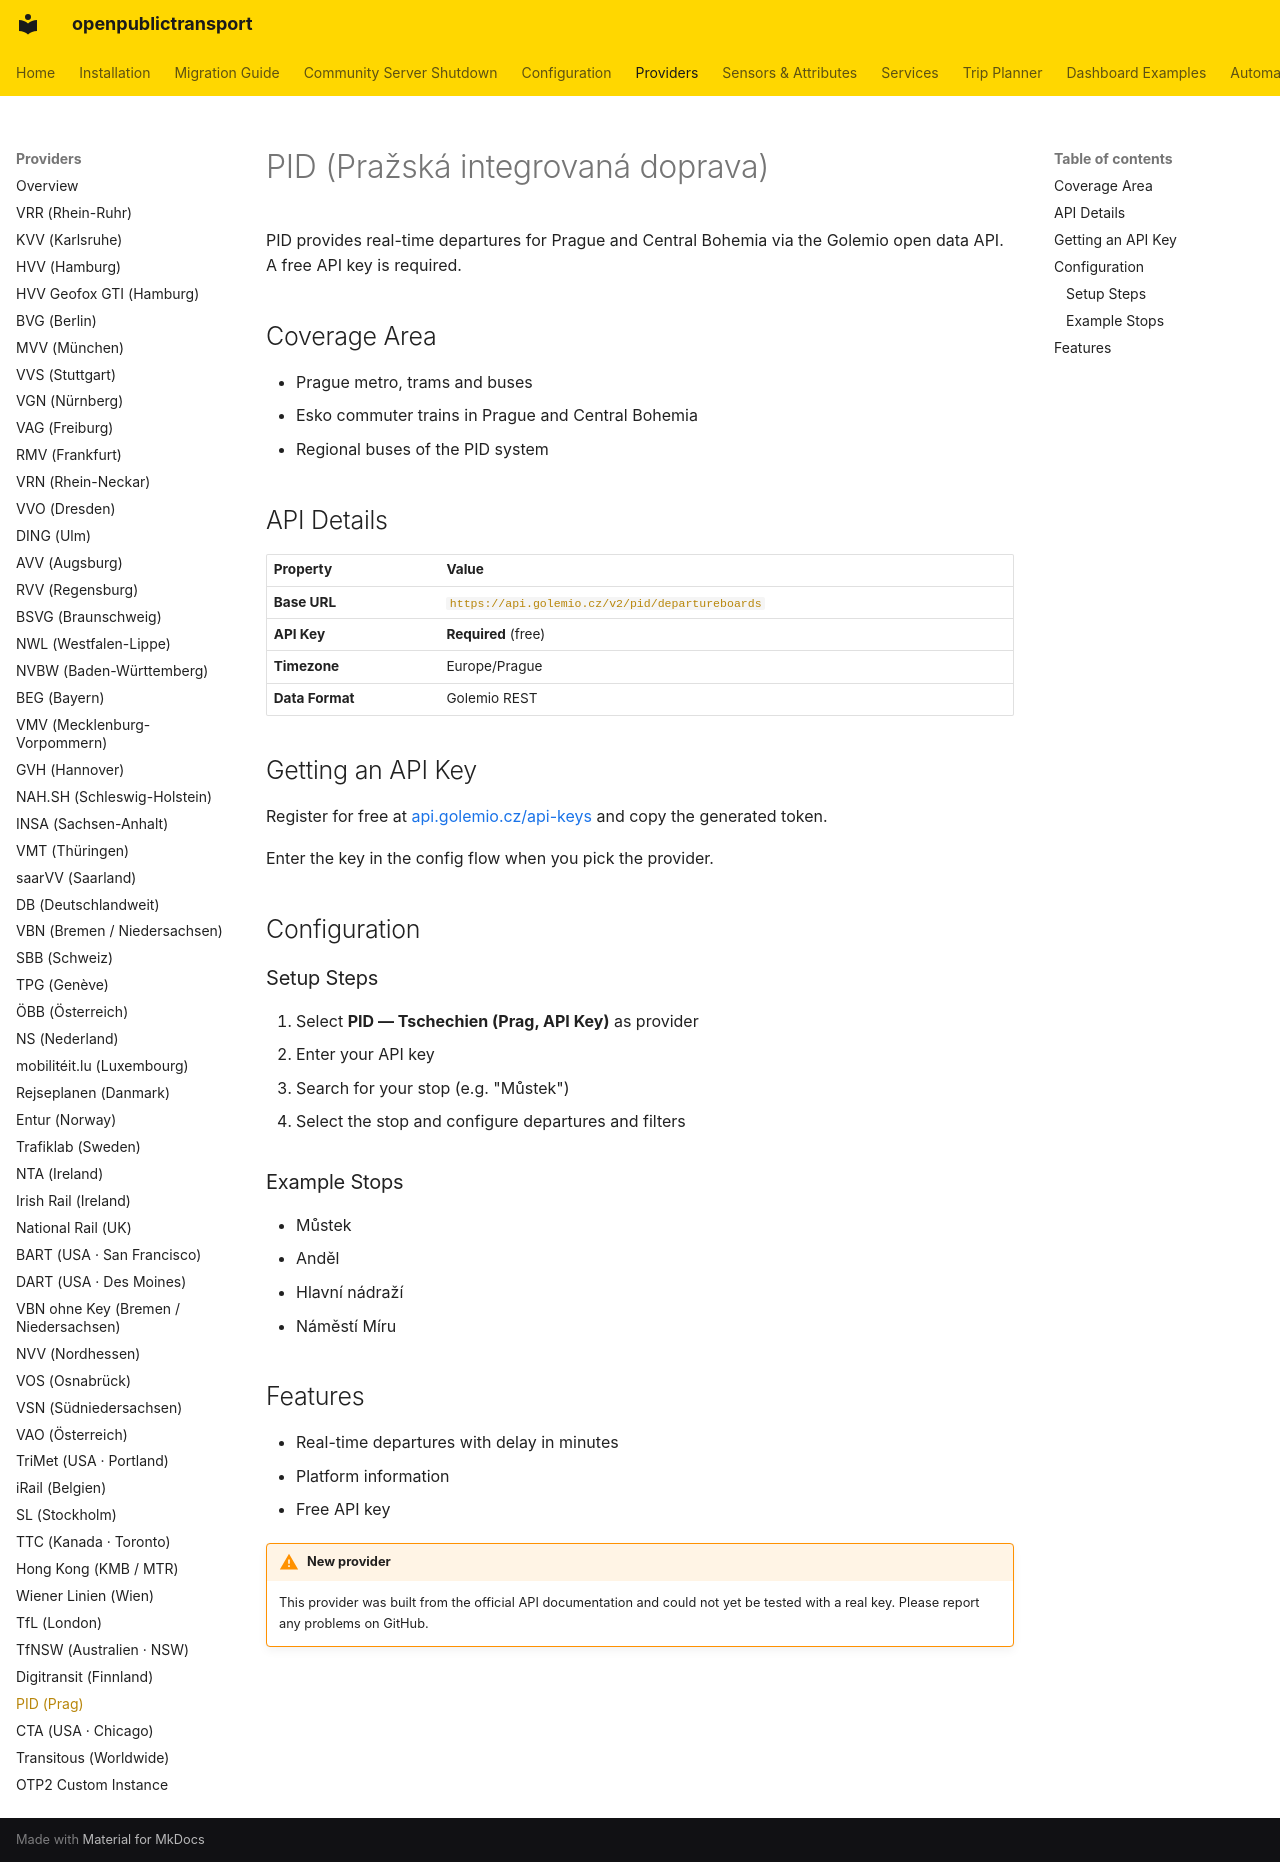

repository: NerdySoftPaw/openpublictransport · page: providers/golemio/index.html · generator: mkdocs

# PID (Pražská integrovaná doprava)

PID provides real-time departures for Prague and Central Bohemia via the Golemio open data API. A free API key is required.

## Coverage Area

- Prague metro, trams and buses
- Esko commuter trains in Prague and Central Bohemia
- Regional buses of the PID system

## API Details

| Property | Value |
|----------|-------|
| **Base URL** | `https://api.golemio.cz/v2/pid/departureboards` |
| **API Key** | **Required** (free) |
| **Timezone** | Europe/Prague |
| **Data Format** | Golemio REST |

## Getting an API Key

Register for free at [api.golemio.cz/api-keys](https://api.golemio.cz/api-keys) and copy the generated token.

Enter the key in the config flow when you pick the provider.

## Configuration

### Setup Steps

1. Select **PID — Tschechien (Prag, API Key)** as provider
2. Enter your API key
3. Search for your stop (e.g. "Můstek")
4. Select the stop and configure departures and filters

### Example Stops

- Můstek
- Anděl
- Hlavní nádraží
- Náměstí Míru

## Features

- Real-time departures with delay in minutes
- Platform information
- Free API key

!!! warning "New provider"
    This provider was built from the official API documentation and could not yet be tested with a real key. Please report any problems on GitHub.
